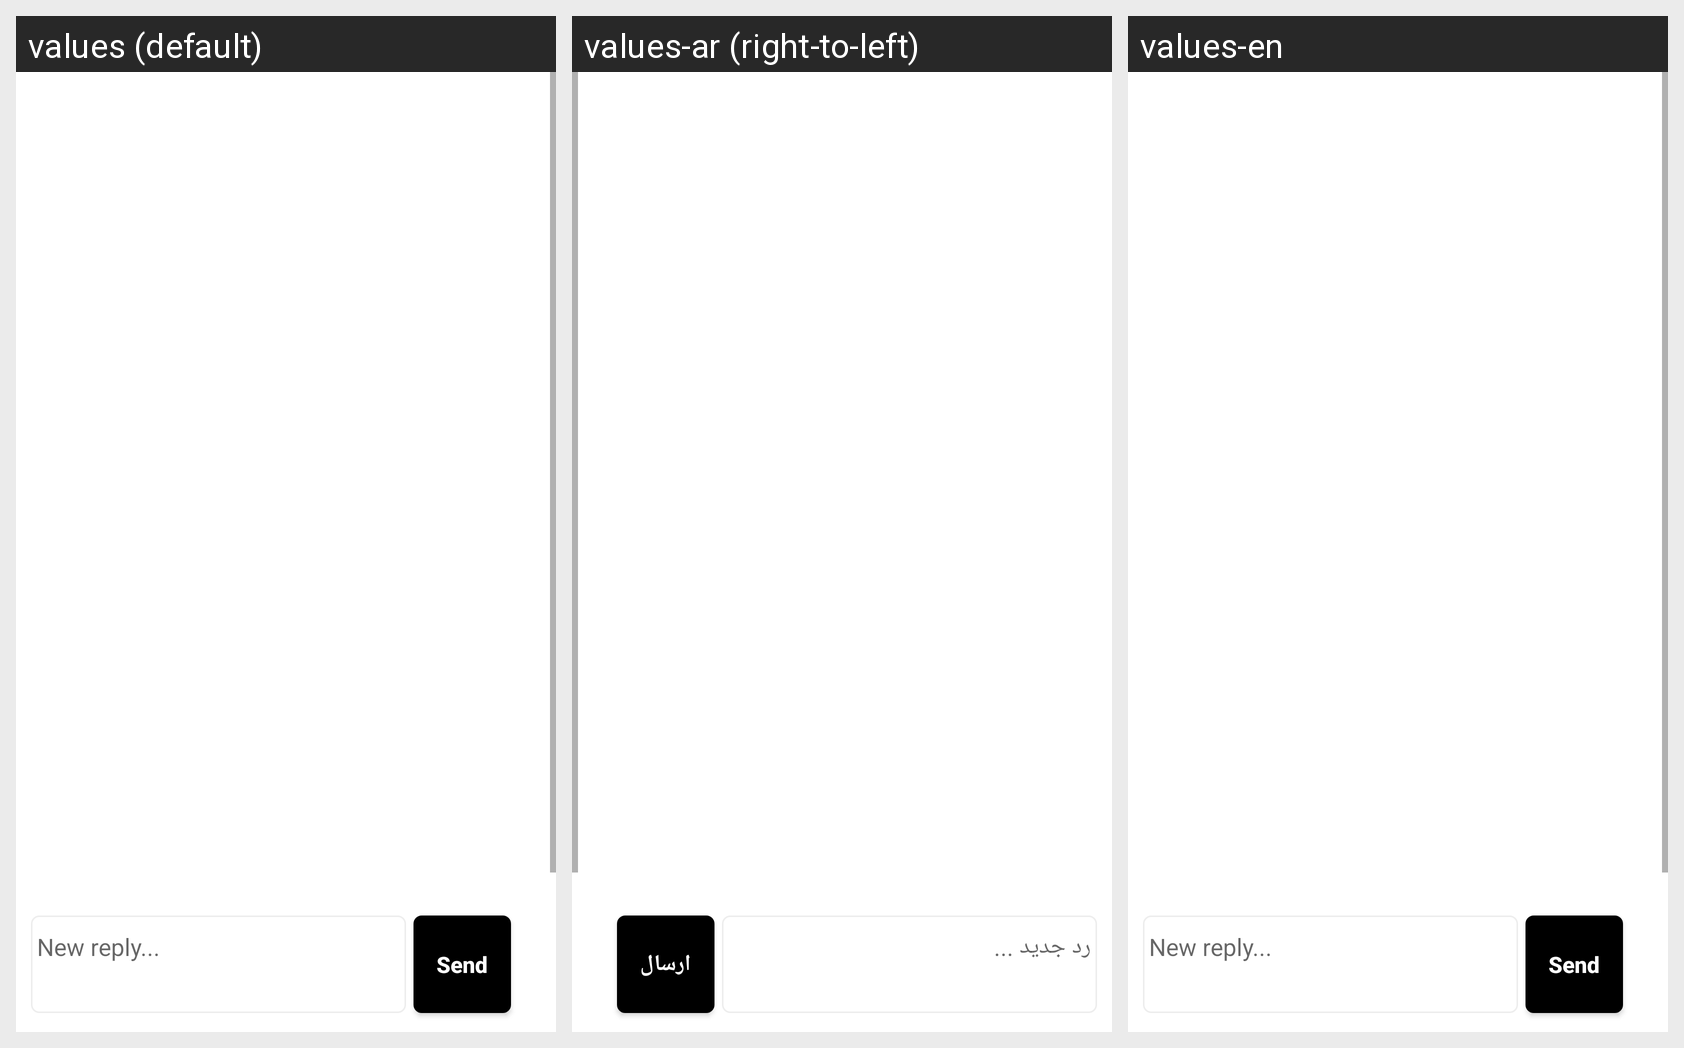

The Android screen above is rendered under several locales of the same app. Produce the string resources it draws, with the default and per-locale values.
Android screen res/layout/fragment_complains__detaills.xml rendered under 3 locales, left to right: values (default), values-ar (right-to-left), values-en. Device: Nexus 5 (rendered at 1080×1920; each locale shown at half size, 540×960, under a caption strip naming it); theme Theme.MyApplication.
Strings drawn on this screen, with the default value and each locale's value (text and hints the layout hard-codes, and strings that could not be matched under every locale, appear in the picture but are not listed):

noreply
  values: New reply...
  values-ar: رد جديد ...
  values-en: New reply...

send
  values: Send
  values-ar: ارسال
  values-en: Send
